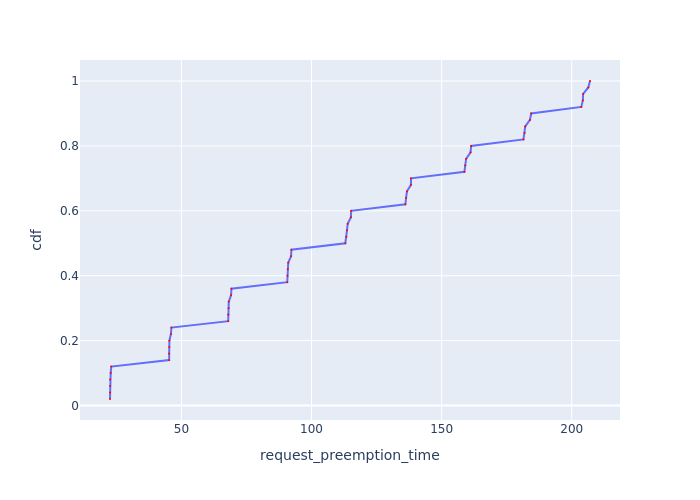

The data file committed next to this chart (first rows):
Request Id, request_preemption_time, cdf
0_35, 22.57, 0.02
0_49, 22.59, 0.04
0_26, 22.6, 0.06
0_44, 22.61, 0.08
0_17, 22.83, 0.1
0_8, 23.06, 0.12
0_48, 45.3, 0.14
0_34, 45.31, 0.16
0_25, 45.38, 0.18
0_43, 45.39, 0.2
0_16, 45.98, 0.22
0_7, 46.16, 0.24
0_33, 67.99, 0.26
0_47, 68.03, 0.28
0_24, 68.15, 0.3
0_42, 68.2, 0.32
0_15, 69.1, 0.34
0_6, 69.24, 0.36
0_32, 90.68, 0.38
0_46, 90.75, 0.4
0_23, 90.89, 0.42
0_41, 91.06, 0.44
0_14, 92.15, 0.46
0_5, 92.27, 0.48
0_45, 113, 0.5
0_31, 113.4, 0.52
0_22, 113.6, 0.54
0_40, 113.9, 0.56
0_13, 115.1, 0.58
0_4, 115.3, 0.6
0_30, 136.1, 0.62
0_21, 136.4, 0.64
0_39, 136.7, 0.66
0_12, 138.2, 0.68
0_3, 138.2, 0.7
0_29, 158.8, 0.72
0_20, 159.1, 0.74
0_38, 159.4, 0.76
0_2, 161.1, 0.78
0_11, 161.3, 0.8
0_28, 181.4, 0.82
0_19, 181.9, 0.84
0_37, 182.1, 0.86
0_1, 184, 0.88
0_10, 184.4, 0.9
0_27, 203.7, 0.92
0_18, 204.3, 0.94
0_36, 204.4, 0.96
0_0, 206.4, 0.98
0_9, 207, 1.0
